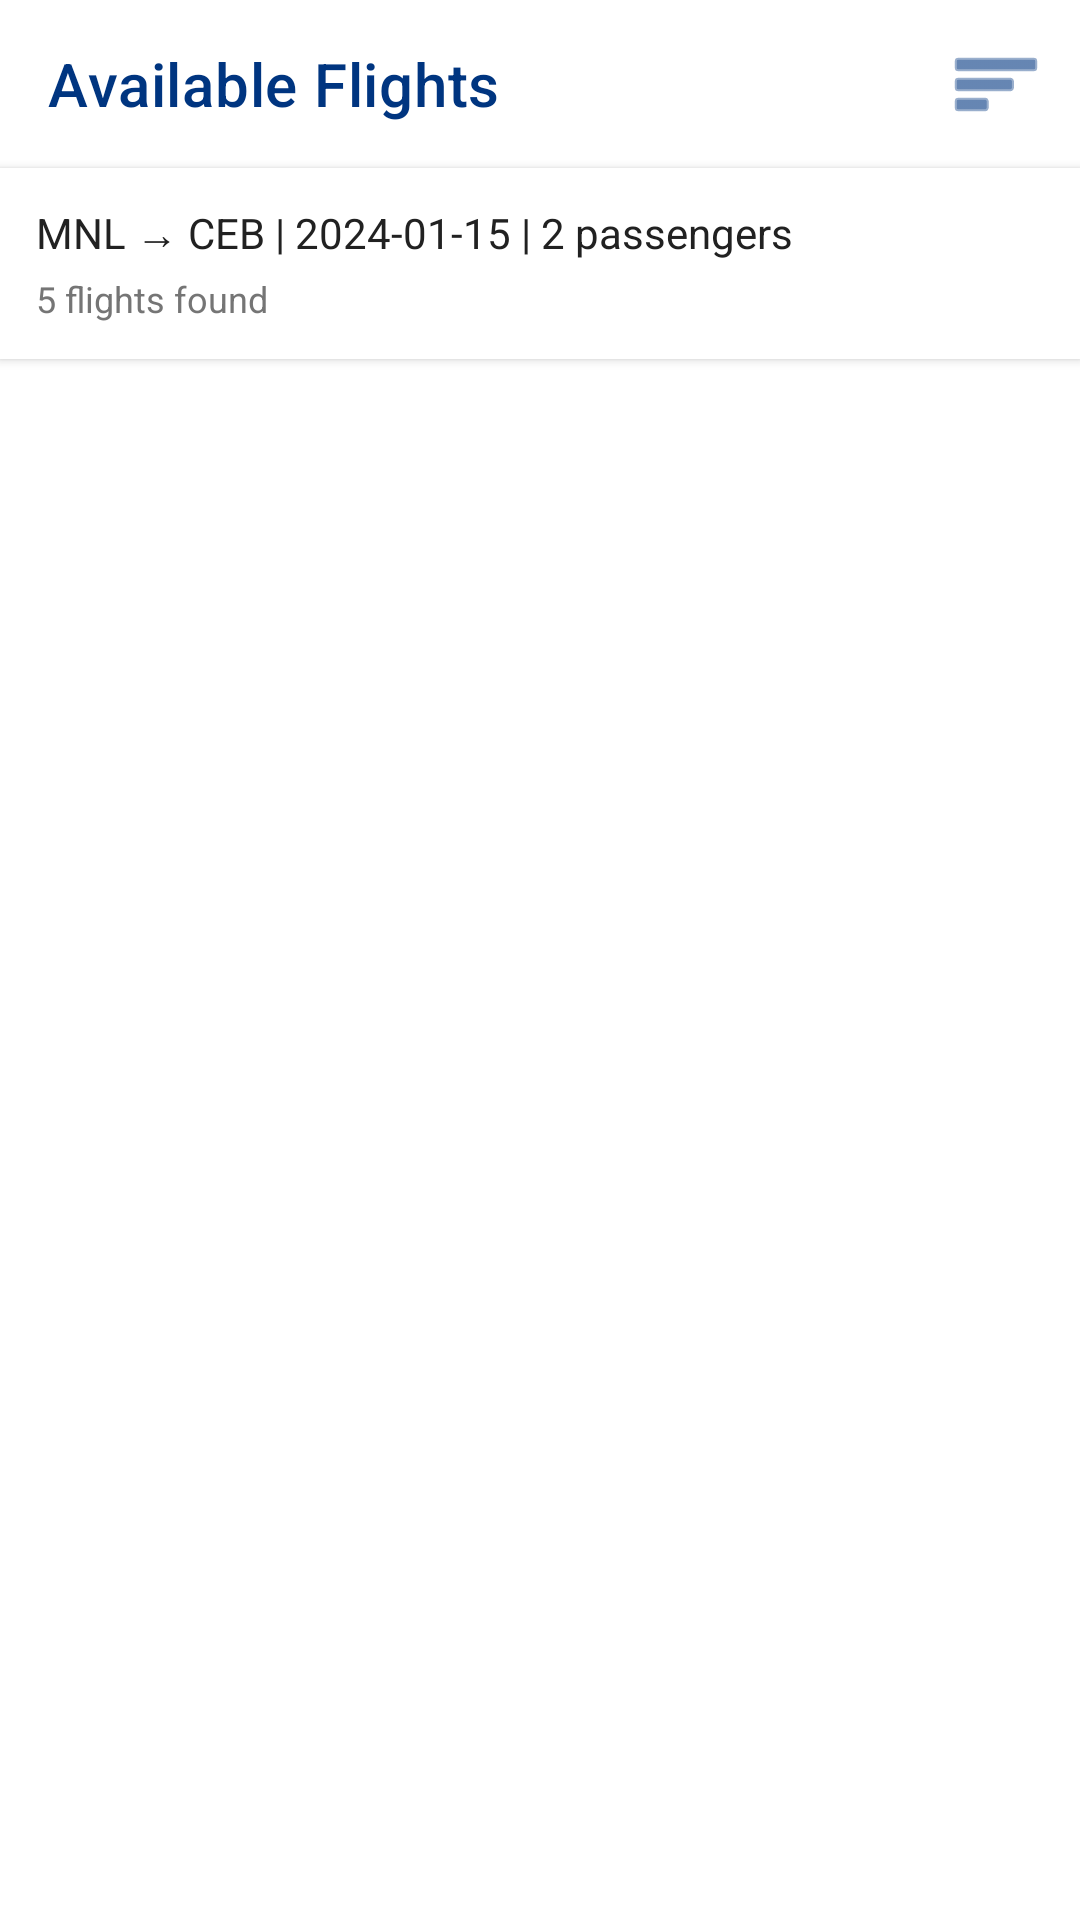

Produce the Android XML layout that renders to this screen, including the resource entries it uses.
<!-- AndroidManifest.xml: application theme Theme.AgodaApp -->
<!-- res/layout/activity_flight_list.xml -->
<?xml version="1.0" encoding="utf-8"?>
<LinearLayout xmlns:android="http://schemas.android.com/apk/res/android"
    xmlns:app="http://schemas.android.com/apk/res-auto"
    android:layout_width="match_parent"
    android:layout_height="match_parent"
    android:orientation="vertical">

    <com.google.android.material.appbar.MaterialToolbar
        android:id="@+id/toolbar"
        android:layout_width="match_parent"
        android:layout_height="?attr/actionBarSize"
        android:background="@color/white"
        app:title="Available Flights"
        app:titleTextColor="@color/agoda_blue"
        app:navigationIcon="@drawable/ic_back"
        app:navigationIconTint="@color/agoda_blue"
        app:menu="@menu/menu_flight_list"/>

    
    <com.google.android.material.card.MaterialCardView
        android:layout_width="match_parent"
        android:layout_height="wrap_content"
        app:cardCornerRadius="0dp"
        app:cardElevation="2dp"
        android:layout_marginBottom="8dp">

        <LinearLayout
            android:layout_width="match_parent"
            android:layout_height="wrap_content"
            android:orientation="vertical"
            android:padding="12dp">

            <TextView
                android:id="@+id/tvSearchInfo"
                android:layout_width="match_parent"
                android:layout_height="wrap_content"
                android:text="MNL → CEB | 2024-01-15 | 2 passengers"
                android:textSize="14sp"
                android:textColor="?attr/colorOnSurface"/>

            <TextView
                android:id="@+id/tvFlightCount"
                android:layout_width="wrap_content"
                android:layout_height="wrap_content"
                android:text="5 flights found"
                android:textSize="12sp"
                android:textColor="@color/gray_600"
                android:layout_marginTop="4dp"/>
        </LinearLayout>
    </com.google.android.material.card.MaterialCardView>

    <androidx.recyclerview.widget.RecyclerView
        android:id="@+id/rvFlights"
        android:layout_width="match_parent"
        android:layout_height="match_parent"
        android:padding="8dp"
        android:clipToPadding="false"/>
</LinearLayout>
<!-- resources referenced by this layout -->
<resources>
  <color name="agoda_blue">#003580</color>
  <color name="gray_600">#757575</color>
  <color name="white">#FFFFFFFF</color>
  <style name="Theme.AgodaApp" parent="Theme.MaterialComponents.Light.NoActionBar">
          
          <item name="colorPrimary">@color/agoda_blue</item>
          <item name="colorPrimaryVariant">@color/agoda_blue_dark</item>
          <item name="colorOnPrimary">@color/white</item>
  
          
          <item name="colorSecondary">@color/agoda_blue</item>
          <item name="colorSecondaryVariant">@color/agoda_blue_dark</item>
          <item name="colorOnSecondary">@color/white</item>
  
          
          <item name="android:windowBackground">@color/white</item>
          <item name="colorSurface">@color/white</item>
          <item name="colorOnSurface">@color/gray_900</item>
  
          
          <item name="android:statusBarColor">@color/white</item>
          <item name="android:windowLightStatusBar">true</item>
  
          
          <item name="textInputStyle">@style/Widget.Agoda.TextInputLayout</item>
          <item name="materialButtonStyle">@style/Widget.Agoda.Button</item>
          <item name="materialCardViewStyle">@style/Widget.Agoda.CardView</item>
          <item name="toolbarStyle">@style/Widget.Agoda.Toolbar</item>
      </style>
  <color name="agoda_blue_dark">#00224F</color>
  <color name="gray_900">#212121</color>
  <style name="Widget.Agoda.TextInputLayout" parent="Widget.MaterialComponents.TextInputLayout.OutlinedBox">
          <item name="boxStrokeColor">@color/agoda_blue</item>
          <item name="hintTextColor">@color/agoda_blue</item>
          <item name="android:textColorHint">@color/gray_600</item>
          <item name="boxCornerRadiusTopStart">12dp</item>
          <item name="boxCornerRadiusTopEnd">12dp</item>
          <item name="boxCornerRadiusBottomStart">12dp</item>
          <item name="boxCornerRadiusBottomEnd">12dp</item>
      </style>
  <style name="Widget.Agoda.Button" parent="Widget.MaterialComponents.Button">
          <item name="cornerRadius">12dp</item>
          <item name="android:insetTop">0dp</item>
          <item name="android:insetBottom">0dp</item>
          <item name="textAllCaps">false</item>
          <item name="android:textSize">16sp</item>
          <item name="android:textStyle">bold</item>
      </style>
  <style name="Widget.Agoda.CardView" parent="Widget.MaterialComponents.CardView">
          <item name="cardCornerRadius">16dp</item>
          <item name="cardElevation">4dp</item>
      </style>
  <style name="Widget.Agoda.Toolbar" parent="Widget.MaterialComponents.Toolbar">
          <item name="android:background">@color/white</item>
          <item name="titleTextColor">@color/agoda_blue</item>
          <item name="subtitleTextColor">@color/gray_600</item>
          <item name="navigationIconTint">@color/agoda_blue</item>
      </style>
</resources>
